Run: headless pygame with SDL's dummy video driver; simulated clock (each Clock.tick advances the game by its frame time, no real sleeping); random seed 0; keys injected as events and as key.get_pressed() state; mouse plan: one left click at the window centre at the start of phase 2, then a move to the lower-right quarter at the start of phase 3.
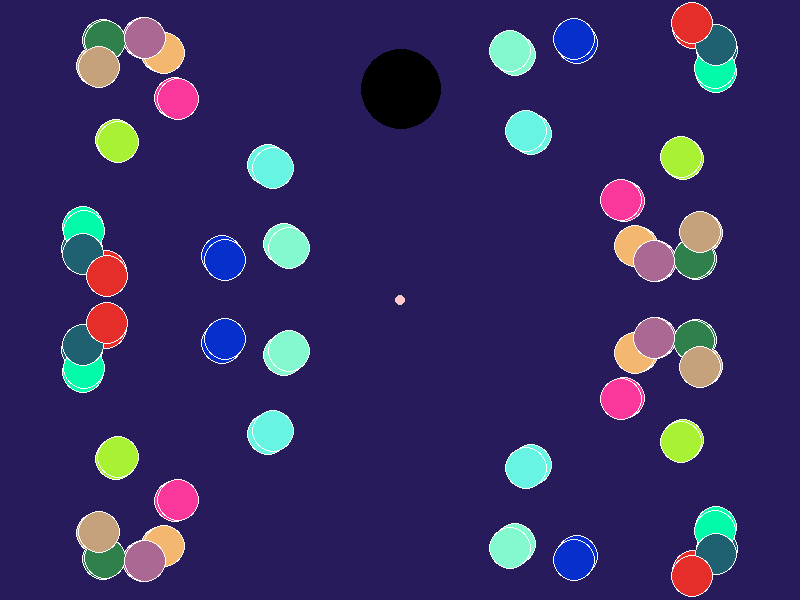
Frame 1 of 4 · flips 1–60 · no input
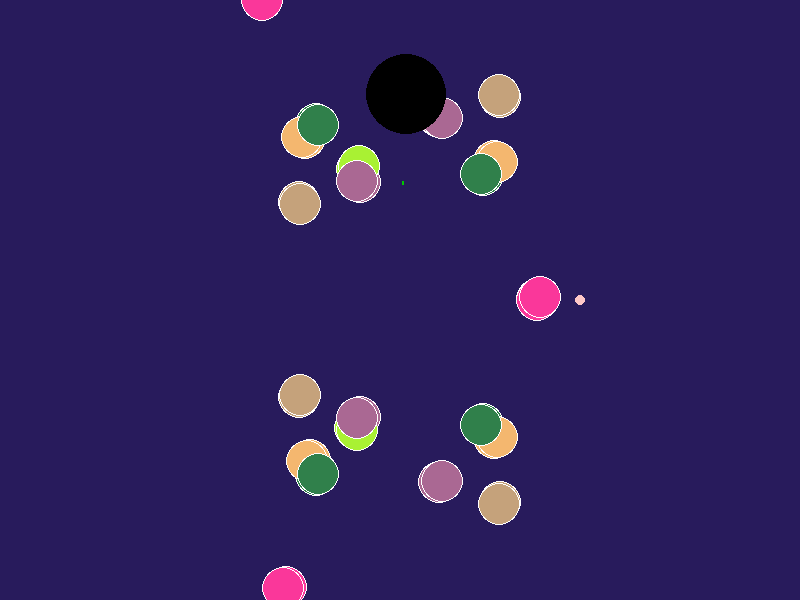
Frame 2 of 4 · flips 61–180 · clicked the window centre · tapped SPACE, RETURN · held RIGHT (→), D
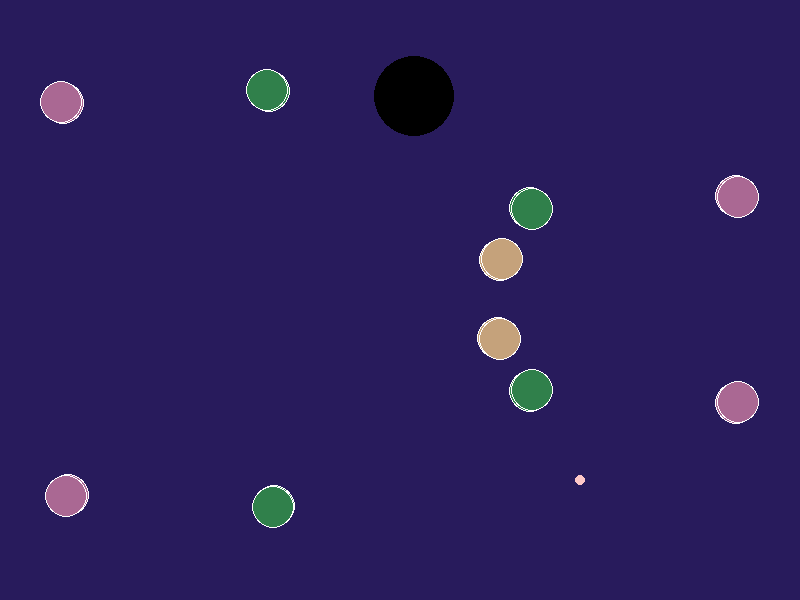
Frame 3 of 4 · flips 181–300 · moved the mouse to the lower-right quarter · held DOWN (↓), S
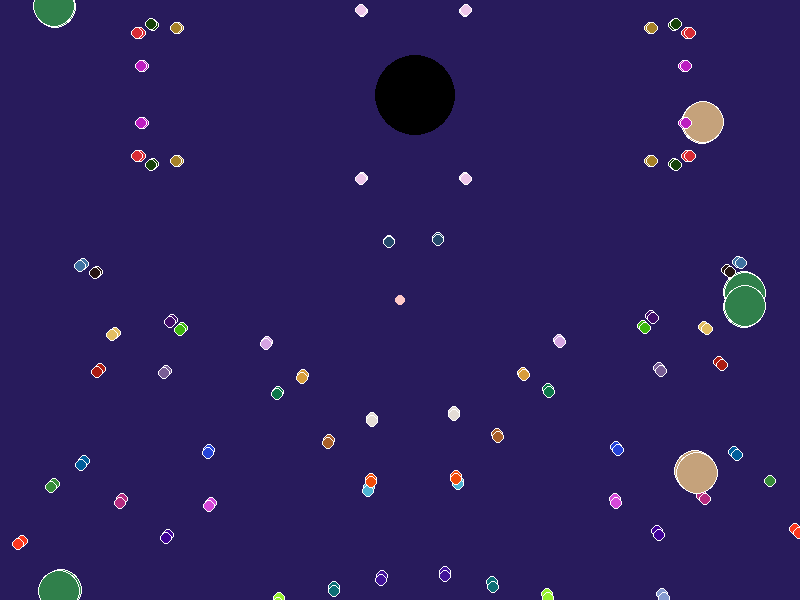
Frame 4 of 4 · flips 301–420 · held LEFT (←), A, UP (↑), W

The pygame program that drew these frames:

import pygame
import math
import random

class Attack:
    def __init__(self):
        radius = {1: 5, 2: 10, 3: 15, 4: 20}
        self.type_ = random.randint(1, 4)
        self.geometry = random.randint(1, 9)
        self.projectiles = []
        coord = (boss.x, boss.y)
        self.count = 50 // self.type_
        if self.geometry == 1:
            for _ in range(0, self.count):
                color = (random.randint(0, 255), random.randint(0, 255), random.randint(0, 255))
                vector = (1, random.randint(20, 500) / 100, random.randint(20, 500) / 100)
                self.projectiles.append(Projectile(coord[0], coord[1], radius[self.type_], color, 0, vector))
                self.projectiles.append(Projectile(coord[0], coord[1], radius[self.type_], color, 0, (0, vector[1], vector[-1])))
        if self.geometry == 2:
            for _ in range(0, self.count):
                color = (random.randint(0, 255), random.randint(0, 255), random.randint(0, 255))
                vector = (1, random.randint(20, 500) / 100, random.randint(20, 500) / 100)
                self.projectiles.append(Projectile(coord[0], coord[1], radius[self.type_], color, 0, vector))
                self.projectiles.append(Projectile(coord[0], coord[1], radius[self.type_], color, 0, (0, vector[1], vector[-1])))
                self.projectiles.append(Projectile(coord[0], coord[1], radius[self.type_], color, 1, vector))
                self.projectiles.append(Projectile(coord[0], coord[1], radius[self.type_], color, 1, (0, vector[1], vector[-1])))     
        if self.geometry == 3:
                for _ in range(0, self.count):
                    if random.randint(0, 1):
                        color = (random.randint(0, 255), random.randint(0, 255), random.randint(0, 255))
                        vector = (1, random.randint(20, 300) / 100, random.randint(20, 500) / 100)
                        self.projectiles.append(Projectile(coord[0], coord[1], radius[self.type_], color, 0, vector))
                        self.projectiles.append(Projectile(coord[0], coord[1], radius[self.type_], color, 0, (0, vector[1], vector[-1])))
                        vector = (1, random.randint(20, 500) / 100, random.randint(20, 500) / 100)
                        self.projectiles.append(Projectile(coord[0], coord[1], radius[self.type_], color, 1, vector))
                        self.projectiles.append(Projectile(coord[0], coord[1], radius[self.type_], color, 1, (0, vector[1], vector[-1])))
                    else:
                        color = (random.randint(0, 255), random.randint(0, 255), random.randint(0, 255))
                        vector = (1, random.randint(20, 300) / 100, random.randint(20, 500) / 100)
                        self.projectiles.append(Projectile(coord[0], coord[1], radius[self.type_], color, 1, vector))
                        self.projectiles.append(Projectile(coord[0], coord[1], radius[self.type_], color, 1, (0, vector[1], vector[-1])))
                        vector = (1, random.randint(20, 500) / 100, random.randint(20, 500) / 100)
                        self.projectiles.append(Projectile(coord[0], coord[1], radius[self.type_], color, 0, vector))
                        self.projectiles.append(Projectile(coord[0], coord[1], radius[self.type_], color, 0, (0, vector[1], vector[-1])))
        if self.geometry == 4:
            for _ in range(0, self.count):
                color = (random.randint(0, 255), random.randint(0, 255), random.randint(0, 255))
                vector = (1, random.randint(20, 500) / 100, random.randint(20, 500) / 100)
                self.projectiles.append(Projectile(coord[0], coord[1], radius[self.type_], color, 1, vector))
                self.projectiles.append(Projectile(coord[0], coord[1], radius[self.type_], color, 1, (0, vector[1], vector[-1])))
                self.projectiles.append(Projectile(coord[0], coord[1], radius[self.type_], color, 0, vector))
                self.projectiles.append(Projectile(coord[0], coord[1], radius[self.type_], color, 0, (0, vector[1], vector[-1])))
        if self.geometry == 5:
            for _ in range(0, self.count):
                color = (random.randint(0, 255), random.randint(0, 255), random.randint(0, 255))
                vector1 = (1, random.randint(20, 500) / 100, random.randint(20, 500) / 100)
                vector2 = (0, vector1[1], vector1[-1])
                self.projectiles.append(Projectile(0, 0, radius[self.type_], color, 0, vector1))
                self.projectiles.append(Projectile(0, 600, radius[self.type_], color, 1, vector1))
                self.projectiles.append(Projectile(800, 0, radius[self.type_], color, 0, vector2))
                self.projectiles.append(Projectile(800, 600, radius[self.type_], color, 1, vector2))
        if self.geometry == 6:
            for _ in range(0, self.count):
                color = (random.randint(0, 255), random.randint(0, 255), random.randint(0, 255))
                vector1 = (1, random.randint(20, 500) / 100, random.randint(20, 500) / 100)
                vector2 = (0, vector1[1], vector1[-1])
                self.projectiles.append(Projectile(0, 300, radius[self.type_], color, 0, vector1))
                self.projectiles.append(Projectile(0, 300, radius[self.type_], color, 1, vector1))
                self.projectiles.append(Projectile(800, 300, radius[self.type_], color, 0, vector2))
                self.projectiles.append(Projectile(800, 300, radius[self.type_], color, 1, vector2))
                self.projectiles.append(Projectile(400, 0, radius[self.type_], color, 0, vector1))
                self.projectiles.append(Projectile(400, 0, radius[self.type_], color, 0, vector2))
                self.projectiles.append(Projectile(400, 600, radius[self.type_], color, 1, vector1))
                self.projectiles.append(Projectile(400, 600, radius[self.type_], color, 1, vector2))
        if self.geometry == 7:
            if random.randint(0, 1):
                for _ in range(0, self.count):
                    color = (random.randint(0, 255), random.randint(0, 255), random.randint(0, 255))
                    vector1 = (1, random.randint(20, 500) / 100, random.randint(20, 500) / 100)
                    vector2 = (0, vector1[1], vector1[-1])
                    vector3 = (1, random.randint(20, 500) / 100, random.randint(20, 500) / 100)
                    self.projectiles.append(Projectile(0, 300, radius[self.type_], color, 0, vector3))
                    self.projectiles.append(Projectile(0, 300, radius[self.type_], color, 1, vector3))                    
                    self.projectiles.append(Projectile(800, 600, radius[self.type_], color, 1, vector2))
                    self.projectiles.append(Projectile(800, 0, radius[self.type_], color, 0, vector2))
            else:
                for _ in range(0, self.count):
                    color = (random.randint(0, 255), random.randint(0, 255), random.randint(0, 255))
                    vector1 = (1, random.randint(20, 500) / 100, random.randint(20, 500) / 100)
                    vector2 = (0, vector1[1], vector1[-1])
                    vector3 = (1, random.randint(20, 500) / 100, random.randint(20, 500) / 100)
                    self.projectiles.append(Projectile(800, 300, radius[self.type_], color, 0, vector2))
                    self.projectiles.append(Projectile(800, 300, radius[self.type_], color, 1, vector2))
                    self.projectiles.append(Projectile(0, 0, radius[self.type_], color, 0, vector1))
                    self.projectiles.append(Projectile(0, 600, radius[self.type_], color, 1, vector1))
        if self.geometry == 8:
            color1 = (random.randint(0, 255), random.randint(0, 255), random.randint(0, 255))
            color2 = (random.randint(0, 255), random.randint(0, 255), random.randint(0, 255))
            a = -1
            if random.randint(0, 1):
                for i in range(0, 800, radius[self.type_] * 4):
                    a += 1
                    if a % 2 == 0:
                        self.projectiles.append(Projectile(i, 0, radius[self.type_], color1, 0, (0, 0, 2)))
                    else:
                        self.projectiles.append(Projectile(i, 600, radius[self.type_], color2, 0, (0, 0, -2)))
            else:
                for i in range(0, 800, radius[self.type_] * 4):
                    a += 1
                    if a % 2:
                        self.projectiles.append(Projectile(i, 0, radius[self.type_], color1, 0, (0, 0, 2)))
                    else:
                        self.projectiles.append(Projectile(i, 600, radius[self.type_], color2, 0, (0, 0, -2)))
        if self.geometry == 9:
            color1 = (random.randint(0, 255), random.randint(0, 255), random.randint(0, 255))
            color2 = (random.randint(0, 255), random.randint(0, 255), random.randint(0, 255))            
            a = -1
            if random.randint(0, 1):
                for i in range(0, 600, self.type_ * 16):
                    a += 1
                    if a % 2 == 0:
                        self.projectiles.append(Projectile(800, i, radius[self.type_], color1, 0, (0, 2, 0)))
                    else:
                        self.projectiles.append(Projectile(0, i, radius[self.type_], color1, 0, (0, -2, 0)))
            else:
                for i in range(0, 600, self.type_ * 16):
                    a += 1
                    if a % 2:
                        self.projectiles.append(Projectile(800, i, radius[self.type_], color1, 0, (0, 2, 0)))
                    else:
                        self.projectiles.append(Projectile(0, i, radius[self.type_], color1, 0, (0, -2, 0)))
                                        
                    
class Enemy:
    def __init__(self, coords, color):
        self.x, self.y = coords
        self.hp = 100 * (enemy_count / 50 + 1)
        self.color = color
        self.r = 40
        
    def render(self):
        pygame.draw.circle(screen, self.color, (self.x, self.y), self.r)
    
    def damage_taken(self):
        global enemy_count
        global boss
        self.hp -= 1
        if self.hp <= 0:
            enemy_count += 1
            boss = Enemy((random.randint(40, 760), random.randint(40, 400)), (random.randint(0, 255), random.randint(0, 255), random.randint(0, 255)))
            
    def move(self):
        if random.randint(0, 1):
            if self.x >= 740:
                self.x -= 1
            elif self.x <= 40:
                self.x += 1
            else:
                self.x += 1 if random.randint(0, 1) else -1
        else:
            if self.y >= 640:
                self.y -= 1
            elif self.y <= 40:
                self.y += 1
            else:
                self.y += 1 if random.randint(0, 1) else -1
        
class Projectile:
    def __init__(self, x, y, r, color, gravity, vector):
        self.x = x
        self.y = y
        self.vector = vector
        if gravity:
            self.vector = (self.vector[0], self.vector[1], -self.vector[-1])
        self.r = r
        self.color = color

    def render(self):
        pygame.draw.circle(screen, (255, 255, 255), (self.x, self.y), self.r + 1)
        pygame.draw.circle(screen, self.color, (self.x, self.y), self.r)
        

    def kill(self, other):
        a, b, c = (self.x, self.y, self.r)
        d, e, f = (other.x, other.y, other.r)
        if math.sqrt((a - d) ** 2 + (b - e) ** 2) > c + f:
            return False
        return True

    def move(self):
        if self.vector[0] == 0:
            self.x -= self.vector[1]
        else:
            self.x += self.vector[1]
        self.y += self.vector[-1]


class P_bullet:
    def __init__(self, x, y):
        self.x = x
        self.y = y
        self.r = 3

    def move(self):
        self.y -= 1

    def render(self):
        pygame.draw.rect(screen, (0, 200, 0), (self.x - 1, self.y, 2, 3))
    
    def shot(self, other):
        a, b, c = (self.x, self.y, self.r)
        d, e, f = (other.x, other.y, other.r)
        if math.sqrt((a - d) ** 2 + (b - e) ** 2) > c + f:
            return False
        return True


class Player:
    def __init__(self, setting):
        self.x = 400
        self.y = 300
        self.r = 5
        self.speed = 3
        self.setting = setting

    def move(self, x, y):
        self.x += x
        self.y += y

    def render(self):
        pygame.draw.circle(screen, (255, 200, 200), (self.x, self.y), self.r)
    
    def mouse_setting(self, pos):
        self.x, self.y = pos[0], pos[1]

    def shot(self):
        global bullets
        bullet = P_bullet(self.x, self.y)
        bullets.append(bullet)


class Screen:
    FPS = 55
    COLORS = {
        "blue": (40, 27, 92),
        "black": (0, 0, 0),
        "gray": (128, 128, 128)
    }

    def __init__(self):
        pass


enemy_count = 0
projectiles = []
bullets = []
player = Player(1)
times = 0
boss = Enemy((400, 100), (0, 0, 0))
diff = 1

if __name__ == '__main__':
    if player.setting:
        coord = (400, 300)
        run = True
        pygame.init()
        size = width, height = 800, 600
        screen = pygame.display.set_mode(size)
        while run:
            stage = 0
            if len(projectiles) == 0 or times == 300:
                a = Attack()
                projectiles = a.projectiles.copy()
                boss.move()
            clock = pygame.time.Clock()
            boss.render()
            screen.fill(Screen.COLORS['blue'])
            boss.render()
            keys = pygame.key.get_pressed()
            for event in pygame.event.get():
                if event.type == pygame.QUIT:
                    run = False
                if event.type == pygame.MOUSEBUTTONUP:
                    player.shot()
            coord = (400, 300)
            run = True
            pygame.init()
            size = width, height = 800, 600
            screen = pygame.display.set_mode(size)
            f = True
            while run:
                stage = 0
                if keys[pygame.K_1]:
                    projectiles = []
                if keys[pygame.K_SPACE]:
                    player.shot()
                if keys[pygame.K_a]:
                    player.move(-player.speed, 0)
                if keys[pygame.K_d]:
                    player.move(player.speed, 0)
                if keys[pygame.K_w]:
                    player.move(0, -player.speed)
                if keys[pygame.K_s]:
                    player.move(0, player.speed)
                if len(projectiles) == 0 or times == 300:
                    times = 0
                    for i in range(diff):
                        projectiles += Attack().projectiles
                    boss.render()
                clock = pygame.time.Clock()
                screen.fill(Screen.COLORS['blue'])
                keys = pygame.key.get_pressed()
                for event in pygame.event.get():
                    if event.type == pygame.QUIT:
                        run = False
                    if event.type == pygame.MOUSEBUTTONUP:
                        player.shot()
                    if keys[pygame.K_SPACE]:
                        player.shot()
                for i in bullets:
                    i.render()
                    i.move()
                    if i.shot(boss):
                        boss.damage_taken()
                        del bullets[bullets.index(i)]
                    if i.y < 0:
                        del bullets[bullets.index(i)]
                for i in projectiles:
                    if 0 > i.x or i.x > 800 or 0 > i.y or i.y > 600:
                        del projectiles[projectiles.index(i)]
                    i.render()
                    i.move()
                    if i.kill(player):
                        print('kill')
                player.render()
                pygame.display.flip()
                clock.tick(Screen.FPS)
                times += 1
                if stage < 255:
                    stage += 1
                for i in bullets:
                    i.render()
                    i.move()
                    if i.y < 0:
                        del bullets[bullets.index(i)]                       
                for i in projectiles:
                    if 0 > i.x or i.x > 800 or 0 > i.y or i.y > 600:
                        del projectiles[projectiles.index(i)]
                    i.render()
                    i.move()
                    if i.kill(player) and f:
                        pass
                boss.render()
                player.render()
                pygame.display.flip()
                if stage < 255:
                    stage += 1
                times += 1
                boss.render()
                boss.move()
                clock.tick(Screen.FPS)
    else:
        coord = (400, 300)
        run = True
        pygame.init()
        size = width, height = 800, 600
        screen = pygame.display.set_mode(size)
        while run:
            stage = 0
            if len(projectiles) == 0 or times == 300:
                times = 0
                for i in range(diff):
                    projectiles += Attack().projectiles
                boss.render()
            clock = pygame.time.Clock()
            screen.fill(Screen.COLORS['blue'])
            keys = pygame.key.get_pressed()
            for event in pygame.event.get():
                if keys[pygame.K_1]:
                    projectiles = []
                if event.type == pygame.MOUSEMOTION:
                    player.mouse_setting(event.pos)
                if event.type == pygame.QUIT:
                    run = False
                if event.type == pygame.MOUSEBUTTONUP:
                    player.shot()
                if keys[pygame.K_SPACE]:
                    player.shot()
            boss.render()
            for i in bullets:
                if i.shot(boss):
                    boss.damage_taken()
                    del bullets[bullets.index(i)]
                i.render()
                i.move()
                if i.y < 0:
                    del bullets[bullets.index(i)]
            for i in projectiles:
                if 0 > i.x or i.x > 800 or 0 > i.y or i.y > 600:
                    del projectiles[projectiles.index(i)]
                i.render()
                i.move()
                if i.kill(player):
                    print('kill')
            player.render()
            pygame.display.flip()
            clock.tick(Screen.FPS)
            times += 1
            if stage < 255:
                stage += 1
            boss.move()
